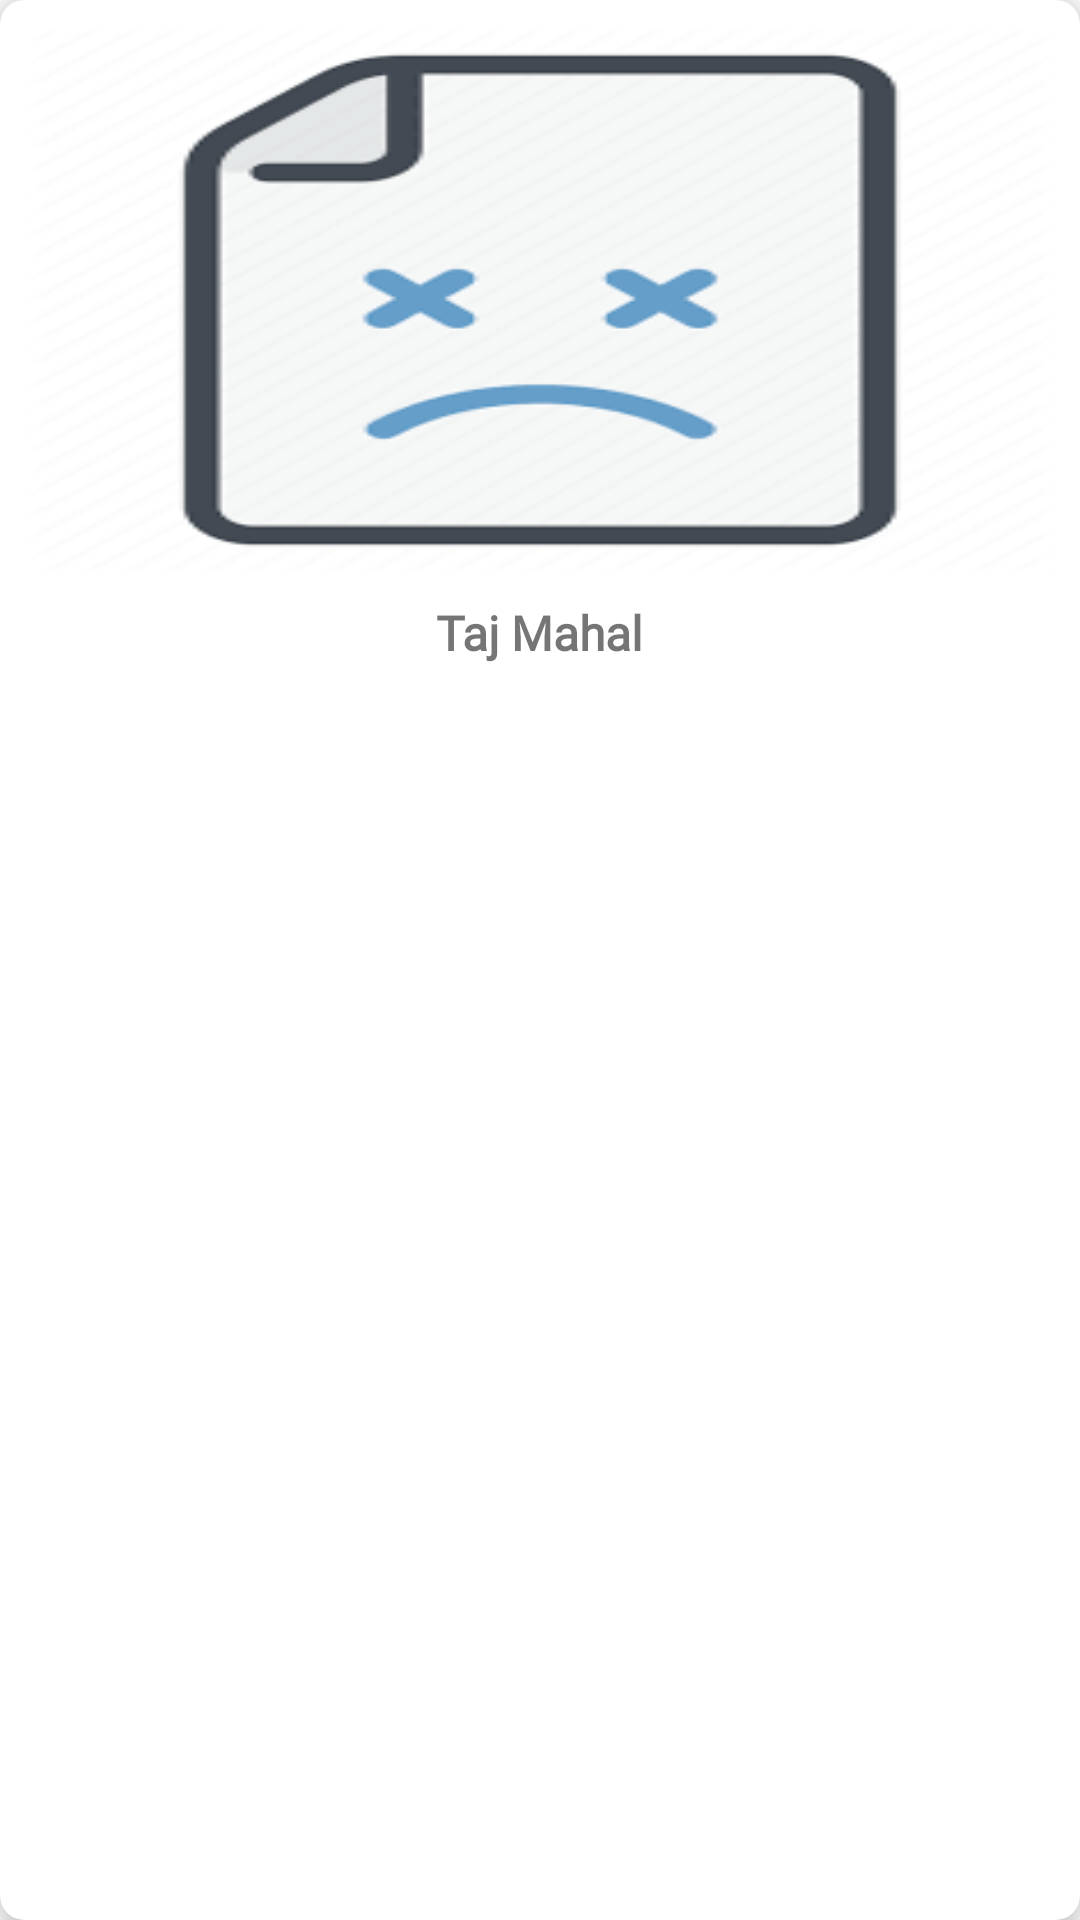

The Android layout XML behind this screen, and the referenced resources:
<!-- AndroidManifest.xml: application theme Theme.HistoricalPlacesUserApp -->
<!-- res/layout/lv_historical_places_category.xml -->
<?xml version="1.0" encoding="utf-8"?>
<androidx.cardview.widget.CardView xmlns:android="http://schemas.android.com/apk/res/android"
    android:layout_width="match_parent"
    android:layout_height="match_parent"
    xmlns:app="http://schemas.android.com/apk/res-auto"
    app:cardBackgroundColor="@color/white"
    app:cardCornerRadius="8dp"
    app:cardElevation="8dp"
    android:id="@+id/lv_cv_categorywise_historical_places">

    <LinearLayout
        android:layout_width="match_parent"
        android:layout_height="wrap_content"
        android:orientation="vertical">

        <ImageView
            android:layout_width="match_parent"
            android:layout_height="200dp"
            android:id="@+id/lv_img_category_image"
            android:src="@drawable/image_not_load"
            android:layout_gravity="center"
            android:padding="8dp"
            android:scaleType="fitXY"/>

        <TextView
            android:layout_width="wrap_content"
            android:layout_height="wrap_content"
            android:id="@+id/lv_tv_category_name"
            android:text="Taj Mahal"
            android:textStyle="bold"
            android:textSize="16dp"
            android:layout_gravity="center"
            android:fontFamily="@font/bungee"
            android:layout_marginBottom="8dp"/>

    </LinearLayout>

</androidx.cardview.widget.CardView>
<!-- resources referenced by this layout -->
<resources>
  <color name="white">#FFFFFFFF</color>
  <!-- drawable image_not_load: png bitmap (drawable, 5223 bytes) -->
  <style name="Theme.HistoricalPlacesUserApp" parent="Theme.MaterialComponents.DayNight.DarkActionBar">
          
          <item name="colorPrimary">@color/purple_500</item>
          <item name="colorPrimaryVariant">@color/purple_700</item>
          <item name="colorOnPrimary">@color/white</item>
          
          <item name="colorSecondary">@color/teal_200</item>
          <item name="colorSecondaryVariant">@color/teal_700</item>
          <item name="colorOnSecondary">@color/black</item>
          
          <item name="android:statusBarColor">?attr/colorPrimaryVariant</item>
          
      </style>
  <color name="purple_500">#F85C91</color>
  <color name="purple_700">#DA2361</color>
  <color name="teal_200">#FF03DAC5</color>
  <color name="teal_700">#FF018786</color>
  <color name="black">#FF000000</color>
</resources>
